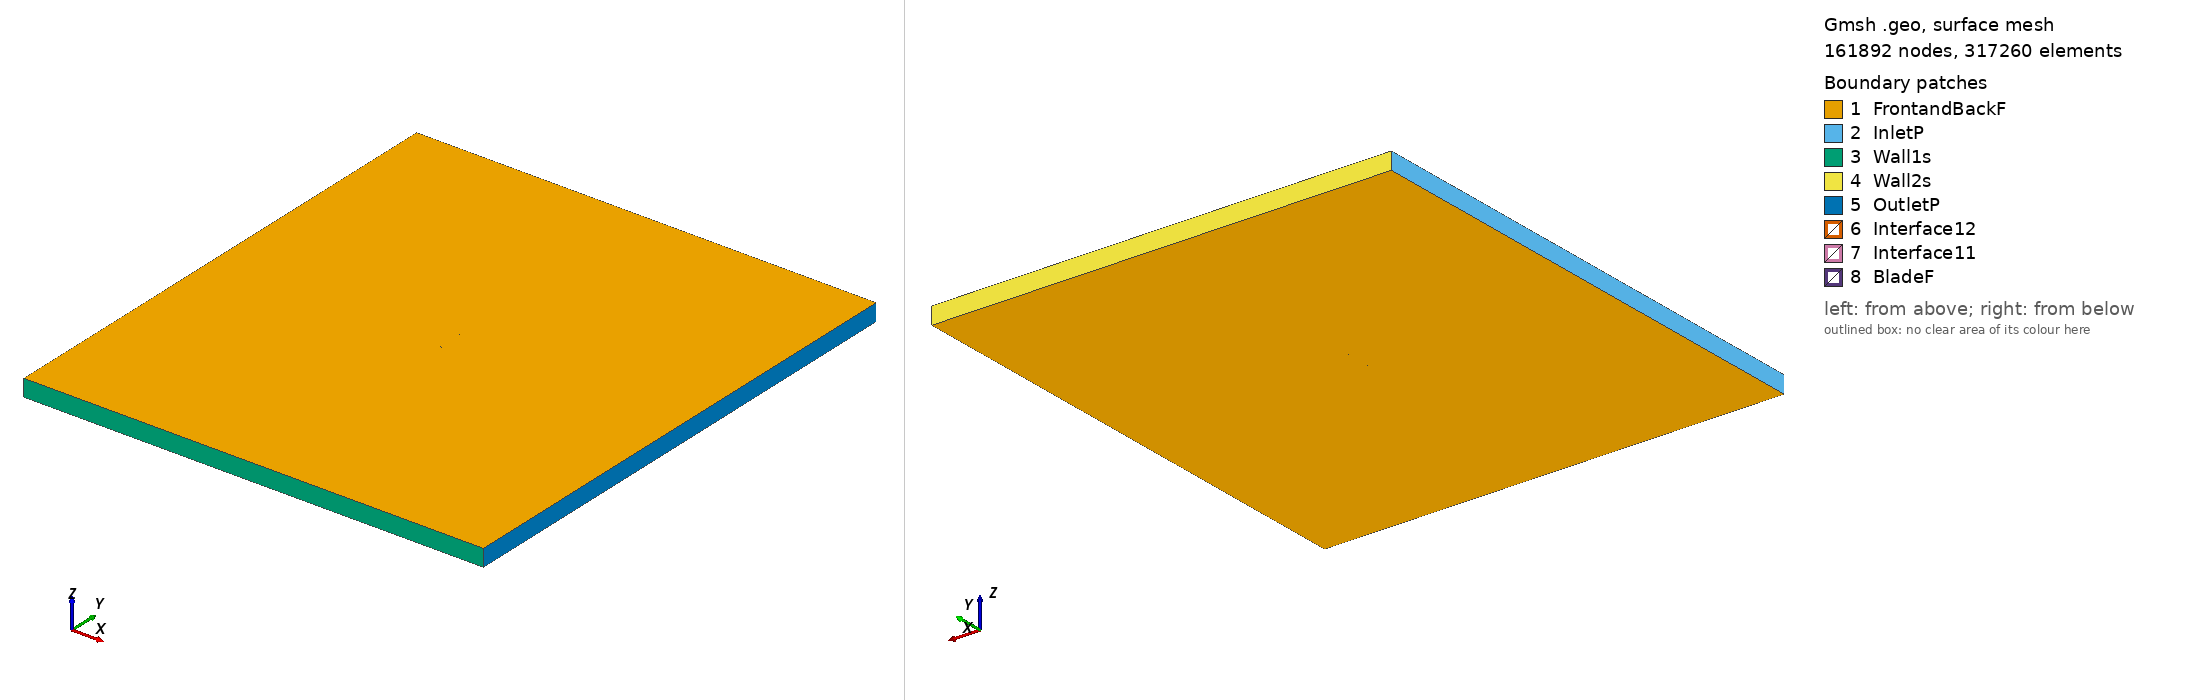

Gmsh geometry script, surface-meshed: 161892 nodes, 317260 surface elements. Boundary patches (legend numbers): 1 FrontandBackF, 2 InletP, 3 Wall1s, 4 Wall2s, 5 OutletP, 6 Interface12, 7 Interface11, 8 BladeF. Left view from above one corner, right view from below the opposite corner. Legend entries are the model's physical surfaces. The drawing asked Gmsh for element sizes between 1% and 20% of the model's largest extent; the script's own settings can give other sizes.

=== goe301_tsr2_5.6264_aoa_9.8821.geo (drawn) ===
SetFactory("OpenCASCADE");

Point(1) = {0.073647, 0.721687, 0, 1.0};
Point(2) = {0.068939, 0.721134, 0, 1.0};
Point(3) = {0.061033, 0.720492, 0, 1.0};
Point(4) = {0.045293, 0.719586, 0, 1.0};
Point(5) = {0.029678, 0.719355, 0, 1.0};
Point(6) = {0.014120, 0.719426, 0, 1.0};
Point(7) = {-0.001356, 0.719949, 0, 1.0};
Point(8) = {-0.016666, 0.721376, 0, 1.0};
Point(9) = {-0.033330, 0.724066, 0, 1.0};
Point(10) = {-0.046643, 0.727692, 0, 1.0};
Point(11) = {-0.053923, 0.730439, 0, 1.0};
Point(12) = {-0.061048, 0.734013, 0, 1.0};
Point(13) = {-0.064548, 0.736139, 0, 1.0};
Point(14) = {-0.067937, 0.738868, 0, 1.0};
Point(15) = {-0.071215, 0.742198, 0, 1.0};
Point(16) = {-0.072764, 0.744354, 0, 1.0};
Point(17) = {-0.073887, 0.748812, 0, 1.0};
Point(18) = {-0.071722, 0.750000, 0, 1.0};
Point(19) = {-0.069797, 0.749878, 0, 1.0};
Point(20) = {-0.066102, 0.748806, 0, 1.0};
Point(21) = {-0.062448, 0.747508, 0, 1.0};
Point(22) = {-0.058768, 0.746361, 0, 1.0};
Point(23) = {-0.051377, 0.744217, 0, 1.0};
Point(24) = {-0.043964, 0.742194, 0, 1.0};
Point(25) = {-0.029040, 0.738689, 0, 1.0};
Point(26) = {-0.014023, 0.735682, 0, 1.0};
Point(27) = {0.001050, 0.732975, 0, 1.0};
Point(28) = {0.016150, 0.730419, 0, 1.0};
Point(29) = {0.031319, 0.728240, 0, 1.0};
Point(30) = {0.046517, 0.726211, 0, 1.0};
Point(31) = {0.061742, 0.724332, 0, 1.0};
Point(32) = {0.069392, 0.723589, 0, 1.0};
Point(33) = {0.073898, 0.723128, 0, 1.0};
Point(34) = {-0.073647, -0.721687, 0, 1.0};
Point(35) = {-0.068939, -0.721134, 0, 1.0};
Point(36) = {-0.061033, -0.720492, 0, 1.0};
Point(37) = {-0.045293, -0.719586, 0, 1.0};
Point(38) = {-0.029678, -0.719355, 0, 1.0};
Point(39) = {-0.014120, -0.719426, 0, 1.0};
Point(40) = {0.001356, -0.719949, 0, 1.0};
Point(41) = {0.016666, -0.721376, 0, 1.0};
Point(42) = {0.033330, -0.724066, 0, 1.0};
Point(43) = {0.046643, -0.727692, 0, 1.0};
Point(44) = {0.053923, -0.730439, 0, 1.0};
Point(45) = {0.061048, -0.734013, 0, 1.0};
Point(46) = {0.064548, -0.736139, 0, 1.0};
Point(47) = {0.067937, -0.738868, 0, 1.0};
Point(48) = {0.071215, -0.742198, 0, 1.0};
Point(49) = {0.072764, -0.744354, 0, 1.0};
Point(50) = {0.073887, -0.748812, 0, 1.0};
Point(51) = {0.071722, -0.750000, 0, 1.0};
Point(52) = {0.069797, -0.749878, 0, 1.0};
Point(53) = {0.066102, -0.748806, 0, 1.0};
Point(54) = {0.062448, -0.747508, 0, 1.0};
Point(55) = {0.058768, -0.746361, 0, 1.0};
Point(56) = {0.051377, -0.744217, 0, 1.0};
Point(57) = {0.043964, -0.742194, 0, 1.0};
Point(58) = {0.029040, -0.738689, 0, 1.0};
Point(59) = {0.014023, -0.735682, 0, 1.0};
Point(60) = {-0.001050, -0.732975, 0, 1.0};
Point(61) = {-0.016150, -0.730419, 0, 1.0};
Point(62) = {-0.031319, -0.728240, 0, 1.0};
Point(63) = {-0.046517, -0.726211, 0, 1.0};
Point(64) = {-0.061742, -0.724332, 0, 1.0};
Point(65) = {-0.069392, -0.723589, 0, 1.0};
Point(66) = {-0.073898, -0.723128, 0, 1.0};

// Lines: first blade (splines 1-4)
Spline(1) = {1:33};
Spline(2) = {33,1};

// Lines: second blade (splines 5-8)
Spline(3) = {34:66};
Spline(4) = {66,34};

// Outer domain (points 20001-4 and lines)
Point(67) = {-13.50000000, -15.00000000, 0, 1.0};
Point(68) = {-13.50000000, 15.00000000, 0, 1.0};
Point(69) = {13.50000000, 15.00000000, 0, 1.0};
Point(70) = {13.50000000, -15.00000000, 0, 1.0};
Line(11) = {67, 68};
Line(12) = {68, 69};
Line(13) = {69, 70};
Line(14) = {67, 70};

// Interface (between moving and stationary domain) (circles)
Circle(9) = {0, 0, 0, 0.80000000, 0, 2*Pi};
Circle(10) = {0, 0, 0, 0.80000000, 0, 2*Pi};

// Loops collect Lines/Splines/etc (blade1, blade2, domain, first circle)
Line Loop(1) = {1:2};
Line Loop(2) = {3:4};
Line Loop(3) = {11,12,13,-14};
Line Loop(4) = {9};

// BooleanDifference cuts out the circle/interface from the domain
Plane Surface(1) = {3};
Plane Surface(2) = {4};
BooleanDifference{ Surface{1}; Delete;}{ Surface{2}; Delete;}

// This one cuts out the blades from the inner circle/interface
Line Loop(6) = {10};
Plane Surface(5) = {6};
Plane Surface(6) = {1};
Plane Surface(7) = {2};
BooleanDifference{ Surface{5}; Delete;}{ Surface{6,7}; Delete;}

// extrude to 3rd dimension
Extrude {0, 0, 1} {Surface{1}; Surface{5}; Layers{1}; Recombine;}

// Physical Surfaces are the named boundaries (patches)
Physical Surface("Interface11") = {12};
Physical Surface("Interface12") = {10};

// sides of domain
Physical Surface("InletP") = {6};
Physical Surface("OutletP") = {9};

// top and bottom of domain
Physical Surface("Wall1s") = {7};
Physical Surface("Wall2s") = {8};

// Check FrontandBackF by ensuring there is nothing in the 3rd dimension
Physical Surface("FrontandBackF") = {1,11,5,17};
Physical Surface("BladeF") = {13:16};
Physical Volume("Turbine") = {2};
Physical Volume("Farfield") = {1};

// settings for airfoil boundary layer
Field[1] = BoundaryLayer;
Field[1].EdgesList = {1:4};
Field[1].hwall_n = 1e-3;
Field[1].thickness = 1.5e-2;
Field[1].ratio = 1.05;
Field[1].Quads = 1;
BoundaryLayer Field = 1;

// control points for mesh (blade and interface)
// floor((arc length / 1.5mm)/ 2) -> Transfinite Line
Transfinite Line {1,3} = 102 Using Progression 1;
Transfinite Line {2,4} = 2 Using Progression 1;
Transfinite Line {9, 15} = 800 Using Progression 1;

// For more information on gmsh syntax, visit http://gmsh.info/doc/texinfo/gmsh.html
